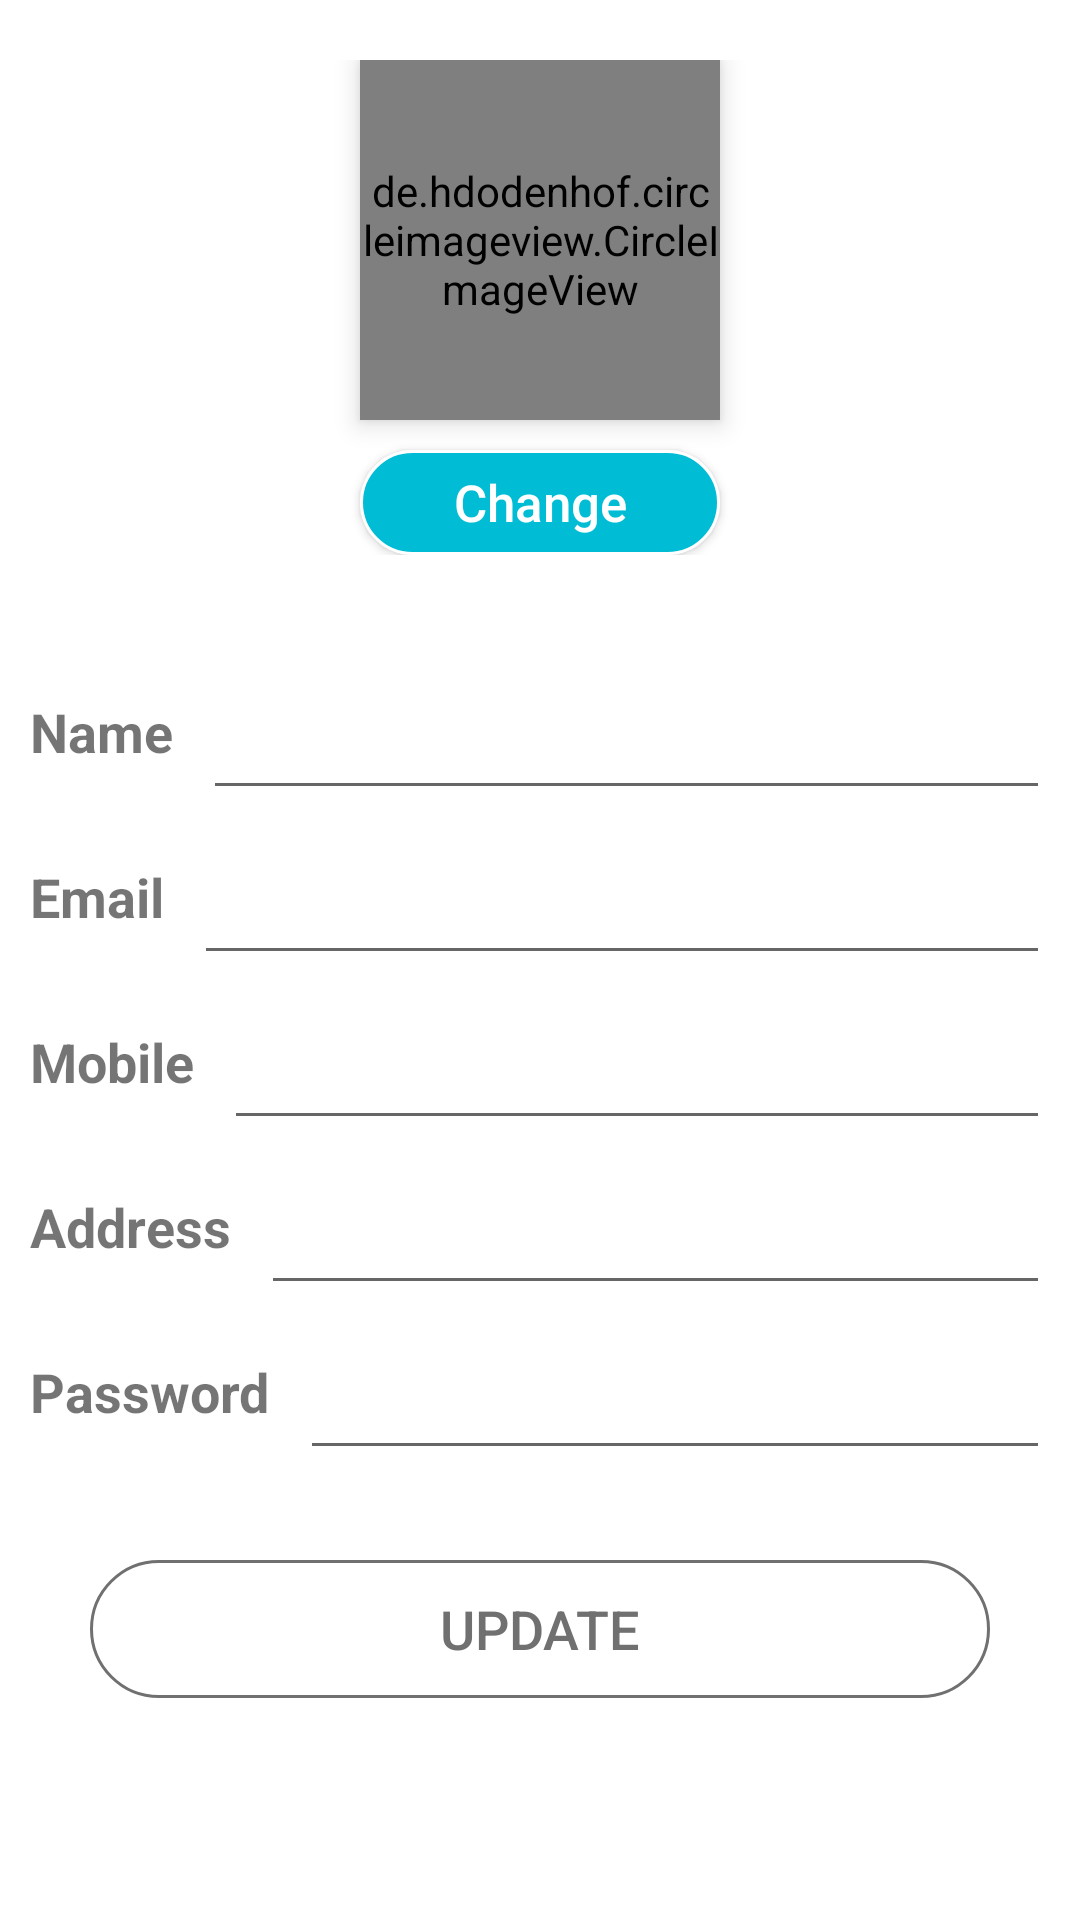

This screen was rendered from an Android layout file. Write that file and the resources it references.
<!-- AndroidManifest.xml: application theme Theme.MushinProjectAndroidApp -->
<!-- res/layout/profile.xml -->
<?xml version="1.0" encoding="utf-8"?>
<ScrollView xmlns:android="http://schemas.android.com/apk/res/android"
    xmlns:app="http://schemas.android.com/apk/res-auto"
    xmlns:tools="http://schemas.android.com/tools"
    android:layout_width="match_parent"
    android:background="@color/white"
    android:layout_height="match_parent"
    android:fillViewport="true"
    tools:context=".Activities.Profile">

    <LinearLayout
        android:layout_width="match_parent"
        android:layout_height="match_parent"
        android:orientation="vertical">

        <LinearLayout
            android:layout_width="match_parent"
            android:layout_height="wrap_content"
            android:layout_margin="20dp"
            android:gravity="center"
            android:orientation="vertical">

            <de.hdodenhof.circleimageview.CircleImageView
                xmlns:app="http://schemas.android.com/apk/res-auto"
                android:layout_width="120dp"
                android:layout_height="120dp"
                android:elevation="5dp"
                android:layout_weight="0"
                android:src="@drawable/logo"
                android:id="@+id/profileImage"
                app:civ_border_width="2dp"
                app:civ_border_color="@color/purple_700"/>

            <android.widget.Button
                android:layout_width="120dp"
                android:onClick="updateProfileImage"
                android:layout_height="35dp"
                android:layout_marginTop="10dp"
                android:background="@drawable/btn_back_color"
                android:gravity="center"
                android:text="Change"
                android:textAllCaps="false"
                android:textColor="@color/white"
                android:textSize="17dp" />

        </LinearLayout>

        <LinearLayout
            android:layout_width="match_parent"
            android:layout_marginTop="10dp"
            android:layout_marginLeft="10dp"
            android:layout_marginRight="10dp"
            android:layout_height="wrap_content"
            android:orientation="horizontal">

            <TextView
                android:layout_width="wrap_content"
                android:layout_height="wrap_content"
                android:layout_weight="0"
                android:textSize="18sp"
                android:textStyle="bold"
                android:text="Name"/>

            <EditText
                android:layout_width="match_parent"
                android:layout_height="55dp"
                android:id="@+id/name"
                android:layout_marginLeft="10dp"
                android:inputType="text"/>

        </LinearLayout>


        <LinearLayout
            android:layout_width="match_parent"
            android:layout_marginLeft="10dp"
            android:layout_marginRight="10dp"
            android:layout_height="wrap_content"
            android:orientation="horizontal">

            <TextView
                android:layout_width="wrap_content"
                android:layout_height="wrap_content"
                android:layout_weight="0"
                android:textSize="18sp"
                android:textStyle="bold"
                android:text="Email"/>

            <EditText
                android:layout_width="match_parent"
                android:layout_height="55dp"
                android:id="@+id/email"
                android:layout_marginLeft="10dp"
                android:inputType="text"/>

        </LinearLayout>

        <LinearLayout
            android:layout_width="match_parent"
            android:layout_marginLeft="10dp"
            android:layout_marginRight="10dp"
            android:layout_height="wrap_content"
            android:orientation="horizontal">

            <TextView
                android:layout_width="wrap_content"
                android:layout_height="wrap_content"
                android:layout_weight="0"
                android:textSize="18sp"
                android:textStyle="bold"
                android:text="Mobile"/>

            <EditText
                android:layout_width="match_parent"
                android:layout_height="55dp"
                android:id="@+id/mobile"
                android:layout_marginLeft="10dp"
                android:inputType="text"/>

        </LinearLayout>

        <LinearLayout
            android:layout_width="match_parent"
            android:layout_marginLeft="10dp"
            android:layout_marginRight="10dp"
            android:layout_height="wrap_content"
            android:orientation="horizontal">

            <TextView
                android:layout_width="wrap_content"
                android:layout_height="wrap_content"
                android:layout_weight="0"
                android:textSize="18sp"
                android:textStyle="bold"
                android:text="Address"/>

            <EditText
                android:layout_width="match_parent"
                android:layout_height="55dp"
                android:id="@+id/address"
                android:layout_marginLeft="10dp"
                android:inputType="textMultiLine"/>

        </LinearLayout>


        <LinearLayout
            android:layout_width="match_parent"
            android:layout_marginLeft="10dp"
            android:layout_marginRight="10dp"
            android:layout_height="wrap_content"
            android:orientation="horizontal">

            <TextView
                android:layout_width="wrap_content"
                android:layout_height="wrap_content"
                android:layout_weight="0"
                android:textSize="18sp"
                android:textStyle="bold"
                android:text="Password"/>

            <EditText
                android:layout_width="match_parent"
                android:layout_height="55dp"
                android:id="@+id/password"
                android:layout_marginLeft="10dp"
                android:inputType="textPassword"/>

        </LinearLayout>



        <Button
            android:layout_width="match_parent"
            android:layout_height="46dp"
            android:text="Update"
            android:id="@+id/update"
            android:textColor="#707070"
            android:textSize="18sp"
            android:background="@drawable/btn_back"
            android:layout_marginLeft="30dp"
            android:layout_marginRight="30dp"
            android:layout_marginBottom="20dp"
            android:layout_marginTop="30dp"/>

    </LinearLayout>
</ScrollView>
<!-- resources referenced by this layout -->
<resources>
  <color name="purple_700">#0097A7</color>
  <color name="white">#FFFFFFFF</color>
  <!-- drawable btn_back (drawable) -->
  <?xml version="1.0" encoding="utf-8"?>
  <selector xmlns:android="http://schemas.android.com/apk/res/android">
  <item>
      <shape>
          <solid android:color="@android:color/transparent"/>
          <stroke android:color="#707070" android:width="1dp"/>
          <corners android:radius="100dp"/>
      </shape>
  </item>
  </selector>
  <!-- drawable btn_back_color (drawable) -->
  <?xml version="1.0" encoding="utf-8"?>
  <selector xmlns:android="http://schemas.android.com/apk/res/android">
      <item>
          <shape>
              <solid android:color="@color/purple_500"/>
              <stroke android:color="@color/white" android:width="1dp"/>
              <corners android:radius="100dp"/>
          </shape>
      </item>
  </selector>
  <!-- drawable logo: png bitmap (drawable, 120543 bytes) -->
  <style name="Theme.MushinProjectAndroidApp" parent="Theme.MaterialComponents.Light.DarkActionBar">
          
          <item name="android:forceDarkAllowed" tools:targetApi="q">false</item>
          <item name="colorPrimary">@color/purple_500</item>
          <item name="colorPrimaryVariant">@color/purple_700</item>
          <item name="colorOnPrimary">@color/white</item>
          
          <item name="colorSecondary">@color/teal_200</item>
          <item name="colorSecondaryVariant">@color/teal_700</item>
          <item name="colorOnSecondary">@color/black</item>
          
          <item name="android:statusBarColor" tools:targetApi="l">?attr/colorPrimaryVariant</item>
          
      </style>
  <color name="purple_500">#00BCD4</color>
  <color name="teal_200">#0097A7</color>
  <color name="teal_700">#0097A7</color>
  <color name="black">#FF000000</color>
</resources>
